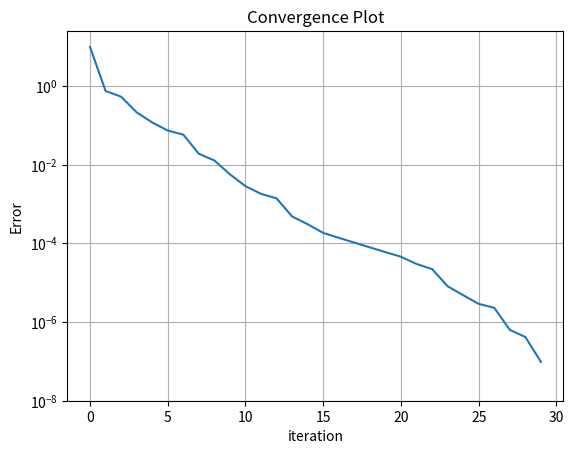
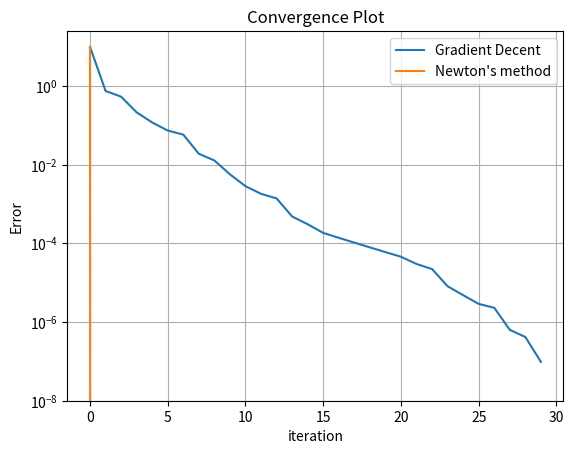

Here is the Python script that generated these plots, in order:
# %%
import matplotlib.pyplot as plt
import numpy as np
import matplotlib as mpl
import matplotlib.pyplot as ppl


# defines the distance squared function
def distance_sq(x):
    eq = (2 - 2 * x[0] - 3 * x[1]) ** 2 + x[0] ** 2 + (x[1] - 1) ** 2
    return eq


# defines the gradient of the distance squared function
def distance_sq_g(x):
    der = np.zeros_like(x)
    der[0] = -8 + 10 * x[0] + 12 * x[1]
    der[1] = -14 + 12 * x[0] + 20 * x[1]
    return der


def distance_sq_H():
    H = np.zeros((2, 2))
    H = H + np.diag([10, 20])
    H[0, 1] = 12
    H[1, 0] = H[0, 1]
    return H


def inexact_line_search(function, g0, x0, t):
    alpha = 1
    counter = 0
    func_eval = function(x0 - alpha * g0)
    phi_eval = function(x0) - t * g0.T @ g0 * alpha
    while func_eval > phi_eval and counter < 100:
        alpha = alpha / 2
        counter += 1
        func_eval = function(x0 - alpha * g0)
        phi_eval = function(x0) - t * g0.T @ g0 * alpha
    xnew = x0 - alpha * g0
    return xnew


def gradient_decent_inexact_line_search(function, gradient, x0, t, tollerance):
    counter = 0
    g0 = gradient(x0)
    g0norm = np.linalg.norm(g0)
    x0track = x0
    distance_track = np.array([function(x0)])
    while g0norm > tollerance and counter < 100:
        counter += 1
        x0 = inexact_line_search(function, g0, x0, t)
        g0 = gradient(x0)
        g0norm = np.linalg.norm(g0)
        x0track = np.vstack((x0track, x0))
        distance0 = np.array([function(x0)])
        distance_track = np.concatenate((distance_track, distance0))
    success = g0norm < tollerance
    distance = function(x0)
    print("Gradient method was a success: " + str(success) + "\nx values = "), print(x0), print("\nMinimum distance: "), print(distance)
    return x0, x0track, distance_track


x0 = np.array([1, 1])
(x_final, x_track, distance_track) = gradient_decent_inexact_line_search(distance_sq, distance_sq_g, x0, 0.5, 1e-3)
iteration_count = np.count_nonzero(distance_track, axis=0)
print('completed in ' + str(iteration_count) + ' iterations')

x_axis = np.arange(iteration_count - 1)
y_axis = distance_track[:iteration_count - 1] - distance_track[-1]

fig, ax = ppl.subplots()
ax.set_yscale('log')
ax.plot(x_axis, y_axis, label='Gradient Decent')
plt.xlabel('iteration')
plt.ylim(bottom=10 ** -8)
plt.ylabel('Error')
plt.grid(True)
plt.title('Convergence Plot')
plt.show()

# %%
import matplotlib.pyplot as plt
import numpy as np
import matplotlib as mpl
import matplotlib.pyplot as ppl


# defines the distance squared function
def distance_sq(x):
    eq = (2 - 2 * x[0] - 3 * x[1]) ** 2 + x[0] ** 2 + (x[1] - 1) ** 2
    return eq


# defines the gradient of the distance squared function
def distance_sq_g(x):
    der = np.zeros_like(x)
    der[0] = -8 + 10 * x[0] + 12 * x[1]
    der[1] = -14 + 12 * x[0] + 20 * x[1]
    return der


def distance_sq_H():
    H = np.zeros((2, 2))
    H = H + np.diag([10, 20])
    H[0, 1] = 12
    H[1, 0] = H[0, 1]
    return H


def inexact_line_search(function, g0, x0, t):
    alpha = 1
    counter = 0
    func_eval = function(x0 - alpha * g0)
    phi_eval = function(x0) - t * g0.T @ g0 * alpha
    while func_eval > phi_eval and counter < 100:
        alpha = alpha / 2
        counter += 1
        func_eval = function(x0 - alpha * g0)
        phi_eval = function(x0) - t * g0.T @ g0 * alpha
    xnew = x0 - alpha * g0
    return xnew


def gradient_decent_inexact_line_search(function, gradient, x0, t, tollerance):
    counter = 0
    g0 = gradient(x0)
    g0norm = np.linalg.norm(g0)
    x0track = x0
    distance_track = np.array([function(x0)])
    while g0norm > tollerance and counter < 100:
        counter += 1
        x0 = inexact_line_search(function, g0, x0, t)
        g0 = gradient(x0)
        g0norm = np.linalg.norm(g0)
        x0track = np.vstack((x0track, x0))
        distance0 = np.array([function(x0)])
        distance_track = np.concatenate((distance_track, distance0))
    success = g0norm < tollerance
    distance = function(x0)
    print("Gradient method was a success: " + str(success) + "\nx values = "), print(x0), print("\nMinimum distance: "), print(distance)
    return x0, x0track, distance_track


x0 = np.array([1, 1])
(x_final, x_track, distance_track) = gradient_decent_inexact_line_search(distance_sq, distance_sq_g, x0, 0.5, 1e-3)
iteration_count = np.count_nonzero(distance_track, axis=0)
print('completed in ' + str(iteration_count-1) + ' iterations')

x_axis = np.arange(iteration_count - 1)
y_axis = distance_track[:iteration_count - 1] - distance_track[-1]


def newton_method(function, gradient, hessian, x0, tollerance):
    counter = 0
    g0 = gradient(x0)
    g0norm = np.linalg.norm(g0)
    x0track = x0
    distance_track = np.array([function(x0)])
    while g0norm > tollerance and counter < 100:
        counter += 1
        h = hessian()
        deltax = - np.linalg.inv(h) @ g0
        x0 = x0 + deltax
        g0 = gradient(x0)
        g0norm = np.linalg.norm(g0)
        x0track = np.vstack((x0track, x0))
        distance0 = np.array([function(x0)])
        distance_track = np.concatenate((distance_track, distance0))
    success = g0norm < tollerance
    distance = function(x0)
    print("Newton method was a success: " + str(success) + "\nx values = "), print(x0), print("\nMinimum distance: "), print(distance)
    return x0, x0track, distance_track

(solution_newton, track_newton, track_distance_newton) = newton_method(distance_sq, distance_sq_g, distance_sq_H, x0, 1e-3)
iteration_count_newton = np.count_nonzero(track_distance_newton, axis=0)
print('completed in ' + str(iteration_count_newton - 1) + ' iterations')

x_axis_newton = np.arange(iteration_count_newton)
y_axis_newton = track_distance_newton[:iteration_count] - distance_track[-1]
fig, ax = ppl.subplots()
ax.set_yscale('log')
ax.plot(x_axis, y_axis, label='Gradient Decent')
ax.plot(x_axis_newton, y_axis_newton, label= 'Newton\'s method')
plt.xlabel('iteration')
plt.ylim(bottom=10 ** -8)
plt.ylabel('Error')
plt.grid(True)
plt.title('Convergence Plot')
plt.legend()
plt.show()
